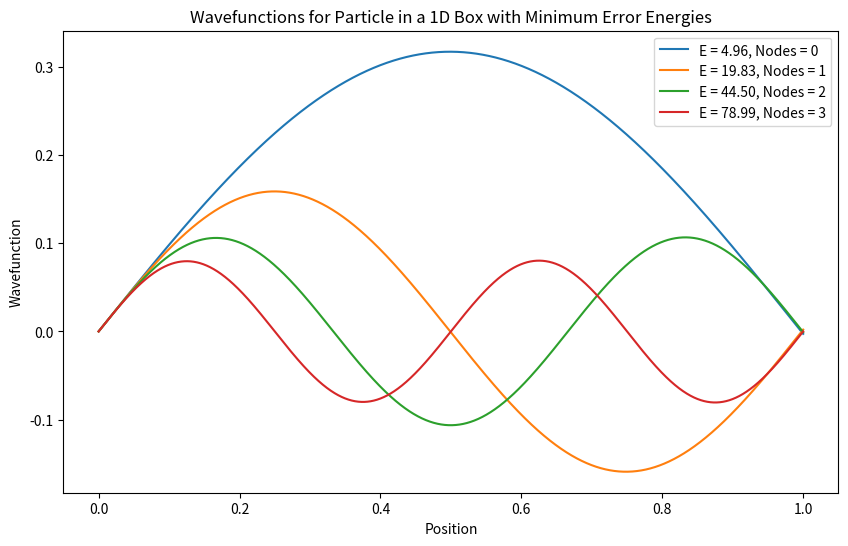

Write the Python code that produced this figure.
import numpy as np
import matplotlib.pyplot as plt

# Parameters
L = 1
N = 5000
dx = L / N
x = np.linspace(0, L, N)

# Potential energy (inside the box, V = 0)
V = np.zeros(N)

def schrodinger_psi(psi, x, E):
    phi = psi[1]
    dphi_dx = -2 * (E - V[int(x)]) * psi[0]
    return np.array([phi, dphi_dx])

# Energy search range
E_min = 1
E_max = 100
num_energies = 1000
energies = np.linspace(E_min, E_max, num_energies)

# Find eigenvalues, eigenfunctions, node counts, and minimum error energies
eigenvalues = []
eigenfunctions = []
node_counts = []
min_error_energies = []

for E in energies:
    psi_initial = np.array([0.0, 1.0])  # Initial conditions: psi(0) = 0, psi'(0) = 1
    psi_solution = np.zeros((N, 2))
    psi_solution[0] = psi_initial
    for i in range(1, N):
        psi_solution[i] = psi_solution[i - 1] + dx * schrodinger_psi(psi_solution[i - 1], x[i - 1], E)
    
    # Count nodes by finding sign changes in wavefunction
    nodes = np.where(np.diff(np.sign(psi_solution[:, 0])))[0]
    node_count = len(nodes)
    
    if node_count not in node_counts:
        node_counts.append(node_count)
        min_error_energies.append(E)
        eigenfunctions.append(psi_solution[:, 0])
    
    # If the node count already exists, check if the current energy has a lower error
    else:
        index = node_counts.index(node_count)
        psi_error = np.sum(np.square(psi_solution[:, 0] - eigenfunctions[index]))
        min_error = np.sum(np.square(psi_solution[:, 0] - eigenfunctions[index]))
        if psi_error < min_error:
            min_error_energies[index] = E
            eigenfunctions[index] = psi_solution[:, 0]

# Plot the eigenfunctions with minimum error energies
plt.figure(figsize=(10, 6))
for i, energy in enumerate(min_error_energies):
    if node_counts[i] == 1:
        continue
    plt.plot(x, eigenfunctions[i], label=f'E = {energy:.2f}, Nodes = {node_counts[i]-2}')
    print(node_counts[i]-1,'th energy',energy,"where the original value is",(node_counts[i]-1)**2*np.pi**2/2)
plt.xlabel('Position')
plt.ylabel('Wavefunction')
plt.title('Wavefunctions for Particle in a 1D Box with Minimum Error Energies')
plt.legend()
plt.show()
